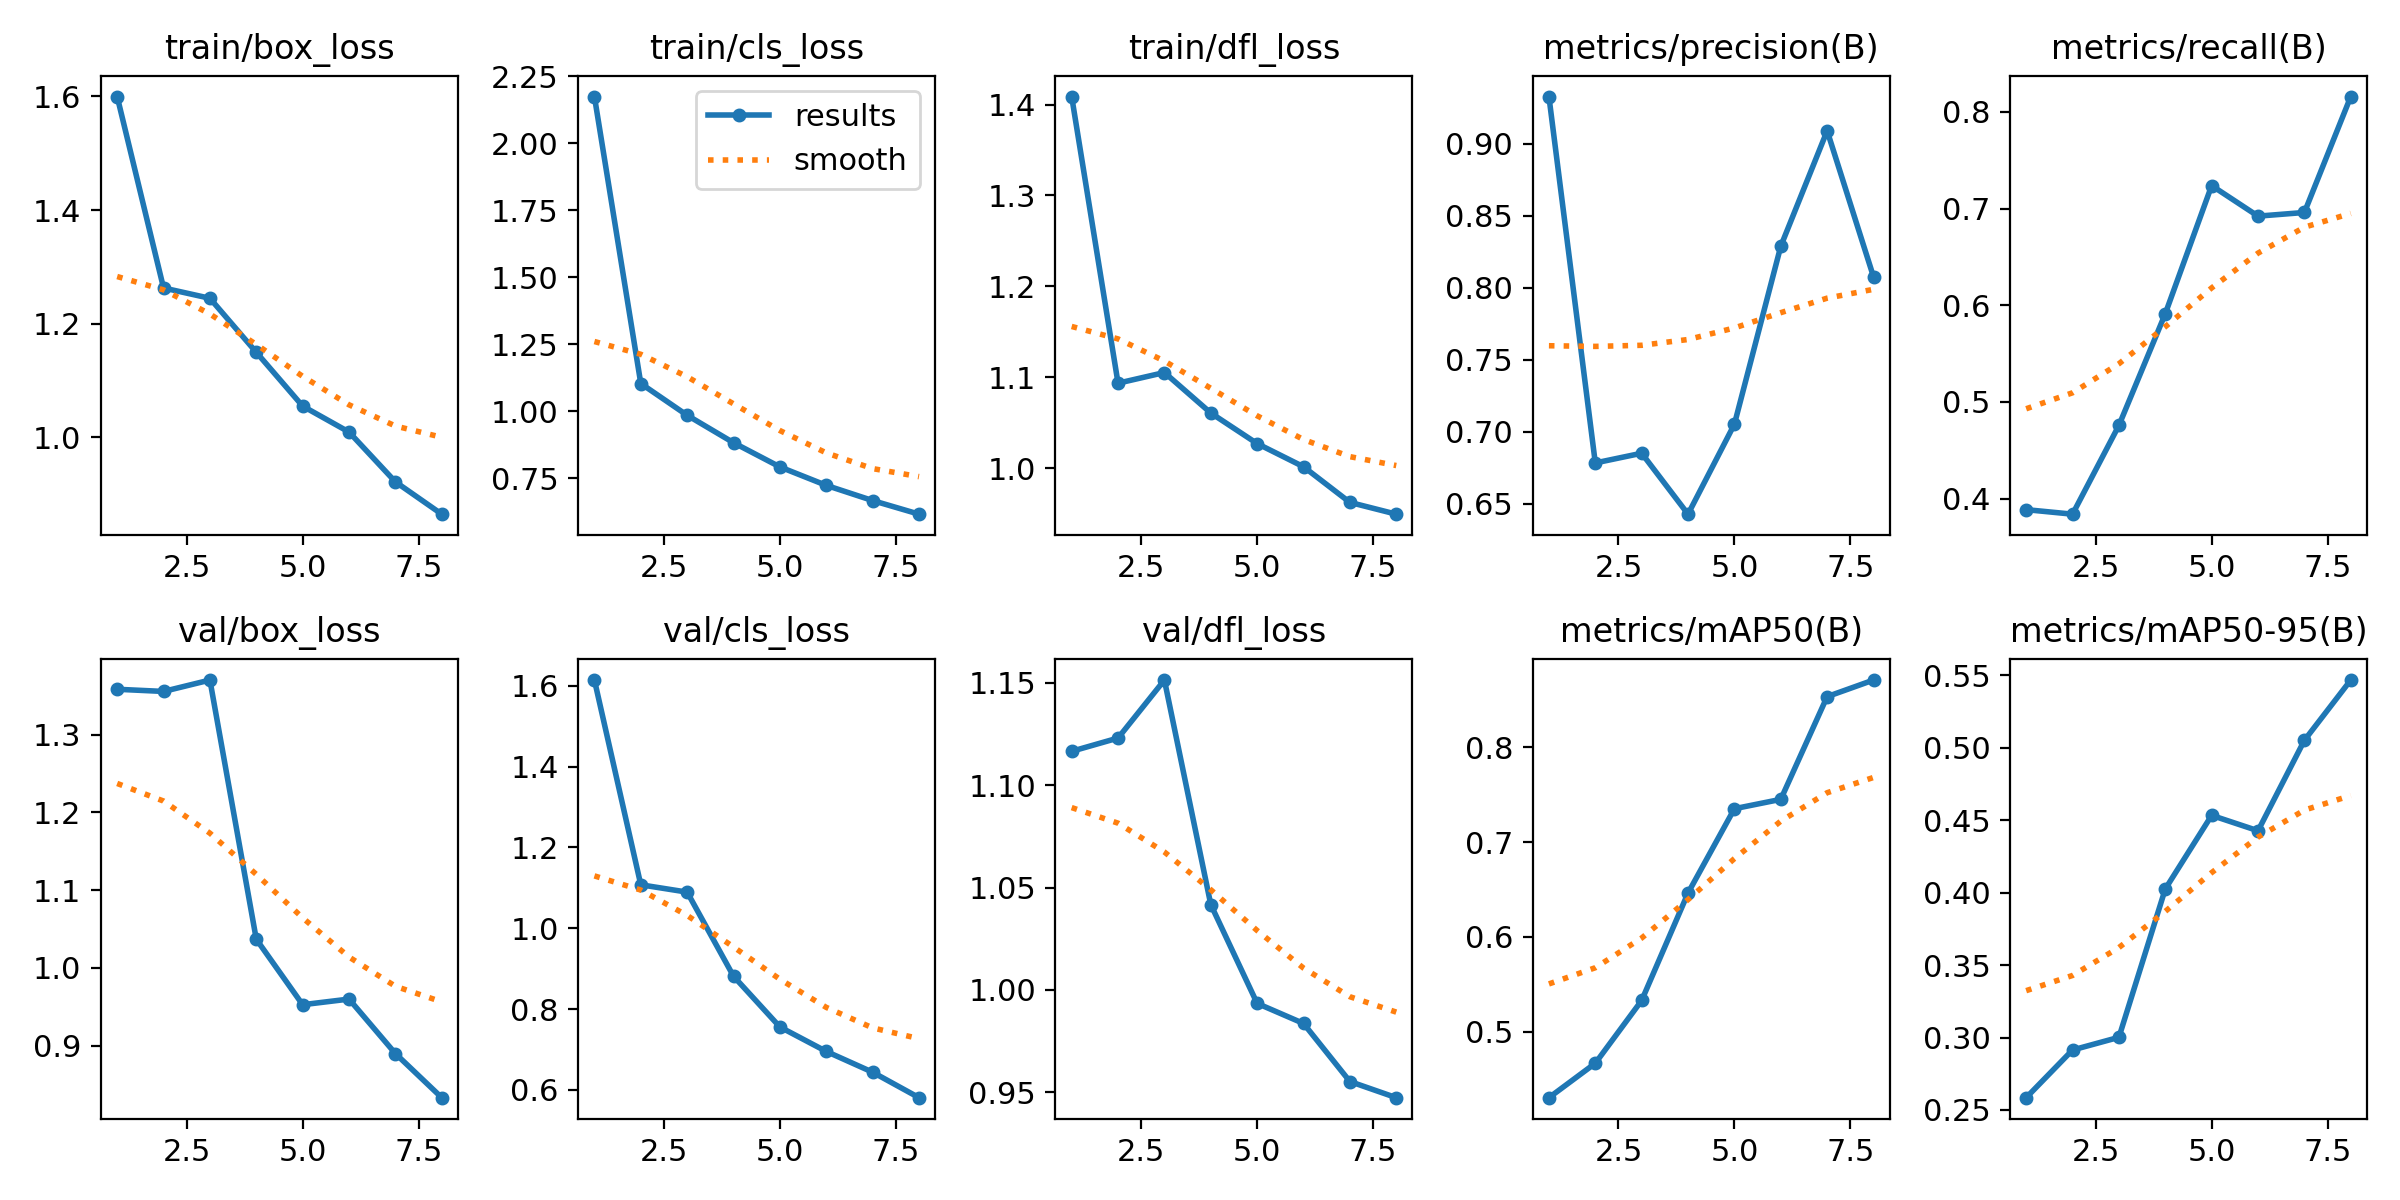

Values plotted in this chart, from the file beside it:
epoch, time, train/box_loss, train/cls_loss, train/dfl_loss, metrics/precision(B), metrics/recall(B), metrics/mAP50(B), metrics/mAP50-95(B), val/box_loss, val/cls_loss, val/dfl_loss, lr/pg0, lr/pg1, lr/pg2
1, 213.6, 1.6, 2.173, 1.409, 0.9328, 0.3885, 0.4307, 0.2585, 1.358, 1.614, 1.116, 0.0005427, 0.0005427, 0.0005427
2, 420.4, 1.263, 1.103, 1.093, 0.6784, 0.3838, 0.4669, 0.2914, 1.356, 1.108, 1.123, 0.0009625, 0.0009625, 0.0009625
3, 640.2, 1.245, 0.985, 1.105, 0.6852, 0.4757, 0.5331, 0.3001, 1.37, 1.089, 1.151, 0.001245, 0.001245, 0.001245
4, 849.2, 1.15, 0.8827, 1.061, 0.6429, 0.5912, 0.6463, 0.4025, 1.037, 0.8813, 1.042, 0.001048, 0.001048, 0.001048
5, 1018, 1.055, 0.7924, 1.027, 0.7053, 0.7237, 0.7352, 0.4533, 0.9526, 0.7557, 0.9935, 0.0008418, 0.0008418, 0.0008418
6, 1283, 1.01, 0.7236, 1.001, 0.8288, 0.6921, 0.745, 0.4427, 0.9598, 0.6952, 0.9837, 0.0006355, 0.0006355, 0.0006355
7, 1504, 0.922, 0.6669, 0.9622, 0.909, 0.6959, 0.8533, 0.5051, 0.8897, 0.6437, 0.9553, 0.0004293, 0.0004293, 0.0004293
8, 1703, 0.8652, 0.6162, 0.9493, 0.8076, 0.8158, 0.8708, 0.5467, 0.833, 0.5807, 0.9475, 0.000223, 0.000223, 0.000223
